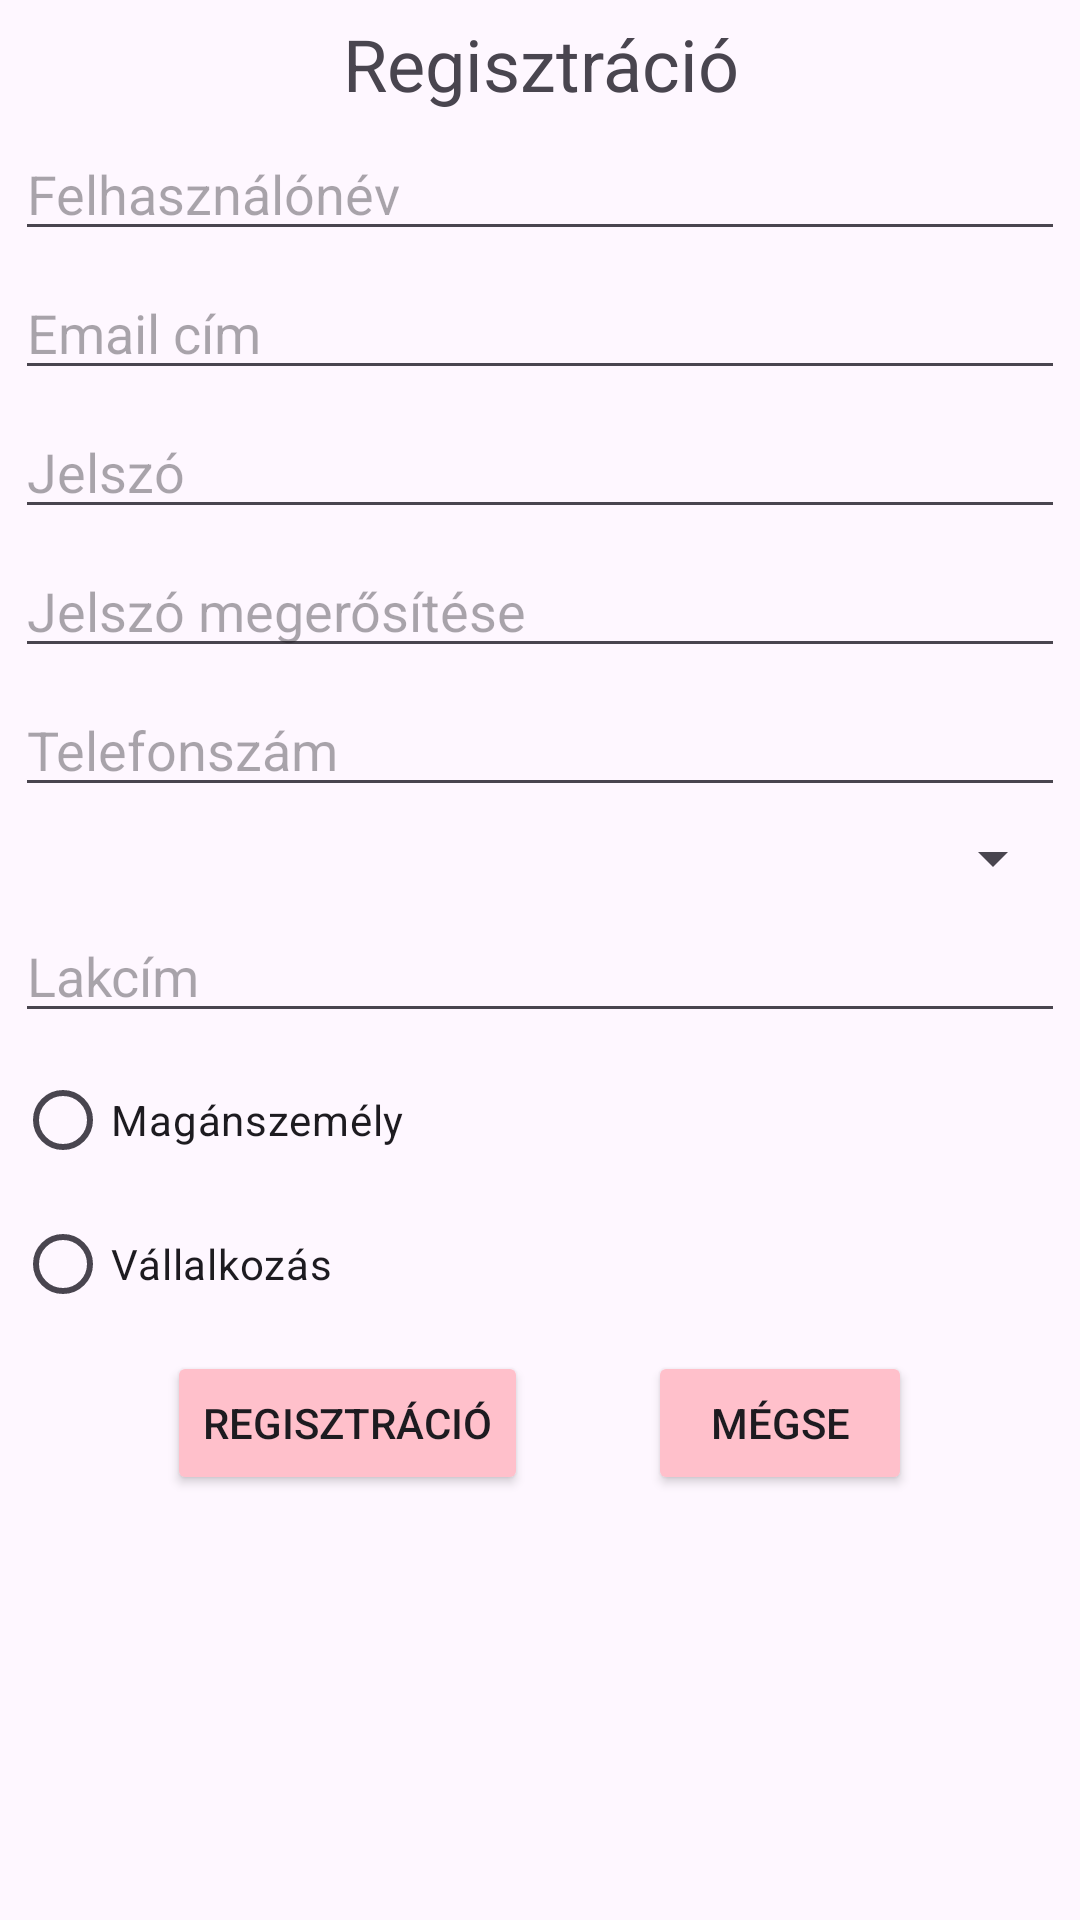

Layout XML and referenced resources for this Android screen:
<!-- AndroidManifest.xml: application theme Theme.MyApplication -->
<!-- res/layout/activity_register.xml -->
<?xml version="1.0" encoding="utf-8"?>
<RelativeLayout

    xmlns:android="http://schemas.android.com/apk/res/android"
    xmlns:tools="http://schemas.android.com/tools"
    android:layout_width="match_parent"
    android:layout_height="match_parent"
    tools:context=".activity.RegisterActivity">

    <TextView
        android:id="@+id/registerTextView"
        android:layout_width="match_parent"
        android:layout_height="wrap_content"
        android:layout_marginTop="@dimen/default_margin"
        android:text="@string/register"
        android:textSize="24sp"
        android:layout_alignParentStart="true"
        android:layout_alignParentEnd="true"
        android:textAlignment="center"
        />

    <EditText
        android:id="@+id/registerUserNameEditText"
        android:layout_width="match_parent"
        android:layout_height="wrap_content"
        android:layout_marginTop="@dimen/default_margin"
        android:layout_marginLeft="@dimen/default_margin"
        android:layout_marginRight="@dimen/default_margin"
        android:ems="10"
        android:maxLines="3"
        android:hint="@string/username"
        android:inputType="textPersonName"
        android:layout_alignParentStart="true"
        android:layout_alignParentEnd="true"
        android:layout_below="@id/registerTextView"
        />

    <EditText
        android:id="@+id/registerUserEmailEditText"
        android:layout_width="match_parent"
        android:layout_height="wrap_content"
        android:layout_marginTop="@dimen/default_margin"
        android:layout_marginLeft="@dimen/default_margin"
        android:layout_marginRight="@dimen/default_margin"
        android:ems="10"
        android:hint="@string/email"
        android:inputType="textEmailAddress"
        android:layout_alignParentStart="true"
        android:layout_alignParentEnd="true"
        android:layout_below="@id/registerUserNameEditText"
        />

    <EditText
        android:id="@+id/registerUserPasswordEditText"
        android:layout_width="match_parent"
        android:layout_height="wrap_content"
        android:layout_marginTop="@dimen/default_margin"
        android:layout_marginLeft="@dimen/default_margin"
        android:layout_marginRight="@dimen/default_margin"
        android:ems="10"
        android:hint="@string/password"
        android:inputType="textPassword"
        android:layout_alignParentStart="true"
        android:layout_alignParentEnd="true"
        android:layout_below="@id/registerUserEmailEditText"
        />

    <EditText
        android:id="@+id/registerUserConfirmPasswordEditText"
        android:layout_width="match_parent"
        android:layout_height="wrap_content"
        android:layout_marginTop="@dimen/default_margin"
        android:layout_marginLeft="@dimen/default_margin"
        android:layout_marginRight="@dimen/default_margin"
        android:ems="10"
        android:hint="@string/confirm_password"
        android:inputType="textPassword"
        android:layout_alignParentStart="true"
        android:layout_alignParentEnd="true"
        android:layout_below="@id/registerUserPasswordEditText"
        />

    <EditText
        android:id="@+id/registerUserPhoneNumberEditText"
        android:layout_width="match_parent"
        android:layout_height="wrap_content"
        android:layout_marginTop="@dimen/default_margin"
        android:layout_marginLeft="@dimen/default_margin"
        android:layout_marginRight="@dimen/default_margin"
        android:ems="10"
        android:hint="@string/phone_number"
        android:inputType="phone"
        android:layout_alignParentStart="true"
        android:layout_alignParentEnd="true"
        android:layout_below="@id/registerUserConfirmPasswordEditText"
        />

    <Spinner
        android:id="@+id/registerUserSpinner"
        android:layout_width="match_parent"
        android:layout_height="wrap_content"
        android:layout_marginTop="@dimen/default_margin"
        android:layout_marginLeft="@dimen/default_margin"
        android:layout_marginRight="@dimen/default_margin"
        android:layout_alignParentStart="true"
        android:layout_alignParentEnd="true"
        android:layout_below="@id/registerUserPhoneNumberEditText"
        />

    <EditText
        android:id="@+id/registerUserAddressEditText"
        android:layout_width="match_parent"
        android:layout_height="wrap_content"
        android:layout_marginTop="@dimen/default_margin"
        android:layout_marginLeft="@dimen/default_margin"
        android:layout_marginRight="@dimen/default_margin"
        android:ems="10"
        android:hint="@string/address"
        android:inputType="textPostalAddress|textMultiLine"
        android:layout_alignParentStart="true"
        android:layout_alignParentEnd="true"
        android:layout_below="@id/registerUserSpinner"
        />
    <RadioGroup
        android:id="@+id/registerUserTypeGroup"
        android:layout_width="match_parent"
        android:layout_height="wrap_content"
        android:layout_marginTop="@dimen/default_margin"
        android:layout_marginLeft="@dimen/default_margin"
        android:layout_marginRight="@dimen/default_margin"
        android:layout_below="@+id/registerUserAddressEditText">

        <RadioButton
            android:layout_width="match_parent"
            android:layout_height="wrap_content"
            android:text="@string/private_person"
            />

        <RadioButton
            android:layout_width="match_parent"
            android:layout_height="wrap_content"
            android:text="@string/company"
            />

    </RadioGroup>

        

    <LinearLayout
        android:layout_width="wrap_content"
        android:layout_height="wrap_content"
        android:orientation="horizontal"
        android:layout_below="@id/registerUserTypeGroup"
        android:layout_marginTop="@dimen/default_margin"
        android:layout_centerHorizontal="true">

        <Button
            android:layout_width="wrap_content"
            android:layout_height="wrap_content"
            android:backgroundTint="@color/pink"
            android:onClick="register"
            android:text="@string/register" />

        <Button
            android:layout_width="wrap_content"
            android:layout_height="wrap_content"
            android:layout_marginStart="40dp"
            android:backgroundTint="@color/pink"
            android:onClick="cancel"
            android:text="@string/cancel" />


    </LinearLayout>



</RelativeLayout>
<!-- resources referenced by this layout -->
<resources>
  <color name="pink">#FFC0CB</color>
  <dimen name="default_margin">5dp</dimen>
  <string name="address">Lakcím</string>
  <string name="cancel">Mégse</string>
  <string name="company">Vállalkozás</string>
  <string name="confirm_password">Jelszó megerősítése</string>
  <string name="email">Email cím</string>
  <string name="password">Jelszó</string>
  <string name="phone_number">Telefonszám</string>
  <string name="private_person">Magánszemély</string>
  <string name="register">Regisztráció</string>
  <string name="username">Felhasználónév</string>
  <style name="Theme.MyApplication" parent="Base.Theme.MyApplication" />
  <style name="Base.Theme.MyApplication" parent="Theme.Material3.DayNight">
          
          
      </style>
</resources>
